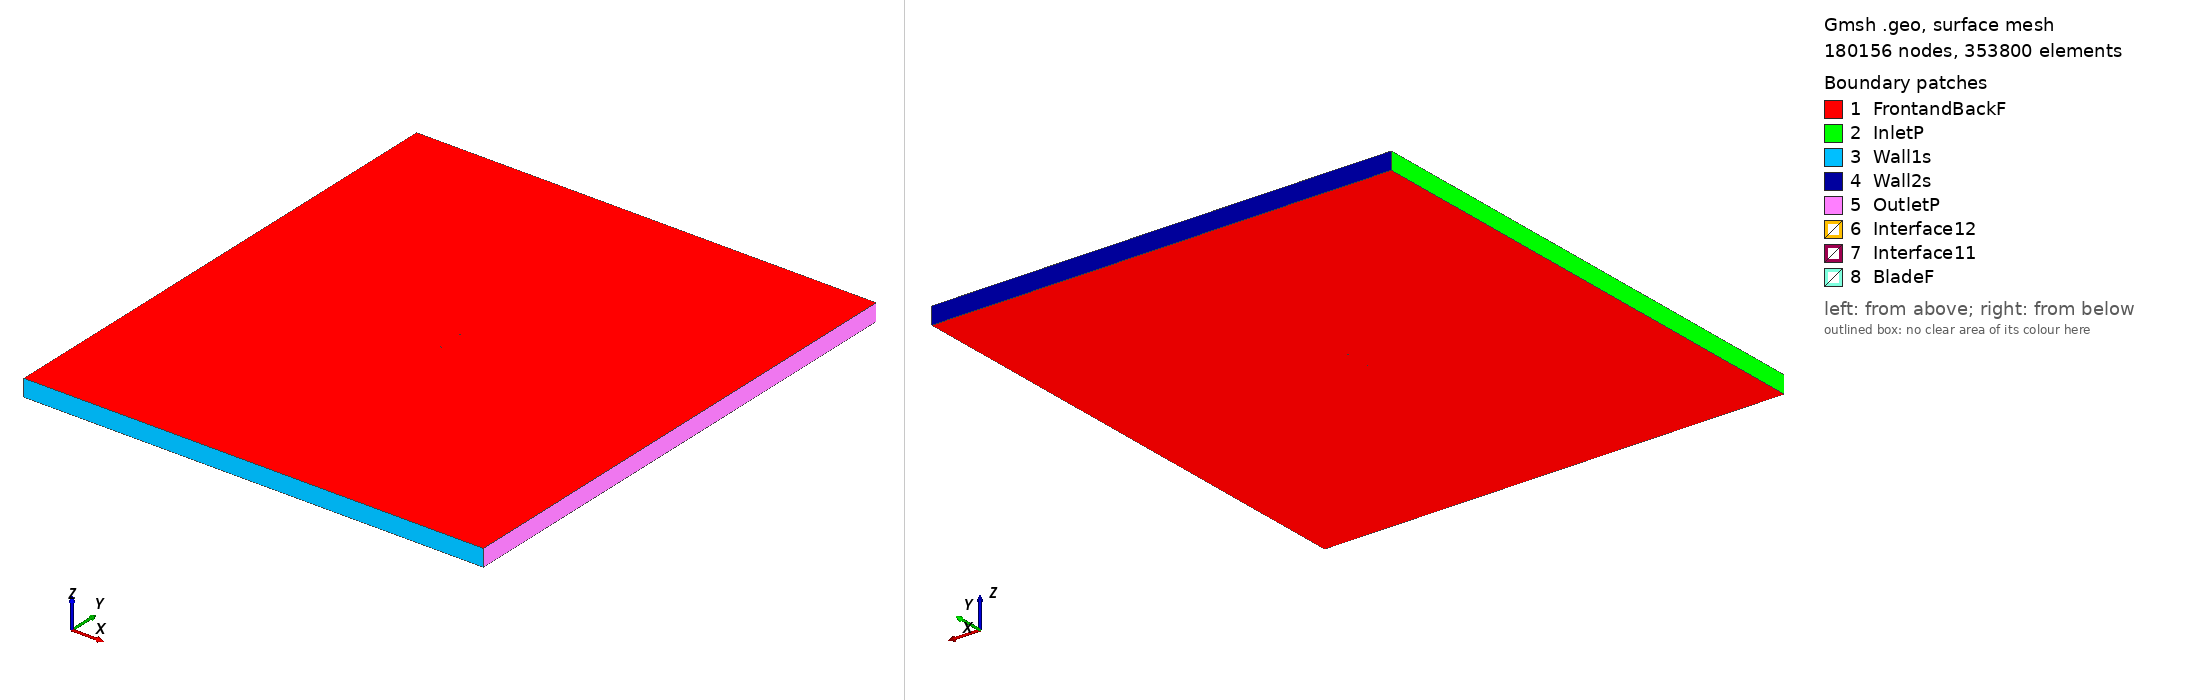

Gmsh geometry script, surface-meshed: 180156 nodes, 353800 surface elements. Boundary patches (legend numbers): 1 FrontandBackF, 2 InletP, 3 Wall1s, 4 Wall2s, 5 OutletP, 6 Interface12, 7 Interface11, 8 BladeF. Left view from above one corner, right view from below the opposite corner. Legend entries are the model's physical surfaces. The drawing asked Gmsh for element sizes between 1% and 20% of the model's largest extent; the script's own settings can give other sizes.

=== e562_tsr2_2.9266_aoa_4.4093.geo (drawn) ===
SetFactory("OpenCASCADE");

Point(1) = {0.074567, 0.730568, 0, 1.0};
Point(2) = {0.073676, 0.730362, 0, 1.0};
Point(3) = {0.069924, 0.729628, 0, 1.0};
Point(4) = {0.065407, 0.728891, 0, 1.0};
Point(5) = {0.060194, 0.728136, 0, 1.0};
Point(6) = {0.054358, 0.727374, 0, 1.0};
Point(7) = {0.047978, 0.726613, 0, 1.0};
Point(8) = {0.041141, 0.725873, 0, 1.0};
Point(9) = {0.033936, 0.725174, 0, 1.0};
Point(10) = {0.026452, 0.724540, 0, 1.0};
Point(11) = {0.018783, 0.723996, 0, 1.0};
Point(12) = {0.011015, 0.723568, 0, 1.0};
Point(13) = {0.003235, 0.723282, 0, 1.0};
Point(14) = {-0.004475, 0.723163, 0, 1.0};
Point(15) = {-0.012034, 0.723233, 0, 1.0};
Point(16) = {-0.019374, 0.723513, 0, 1.0};
Point(17) = {-0.026423, 0.724022, 0, 1.0};
Point(18) = {-0.033129, 0.724778, 0, 1.0};
Point(19) = {-0.039450, 0.725784, 0, 1.0};
Point(20) = {-0.045352, 0.727036, 0, 1.0};
Point(21) = {-0.050804, 0.728509, 0, 1.0};
Point(22) = {-0.055774, 0.730176, 0, 1.0};
Point(23) = {-0.060234, 0.731999, 0, 1.0};
Point(24) = {-0.064153, 0.733929, 0, 1.0};
Point(25) = {-0.067499, 0.735922, 0, 1.0};
Point(26) = {-0.070244, 0.737927, 0, 1.0};
Point(27) = {-0.072366, 0.739898, 0, 1.0};
Point(28) = {-0.073849, 0.741769, 0, 1.0};
Point(29) = {-0.074674, 0.743463, 0, 1.0};
Point(30) = {-0.074778, 0.744834, 0, 1.0};
Point(31) = {-0.073955, 0.745962, 0, 1.0};
Point(32) = {-0.072208, 0.747024, 0, 1.0};
Point(33) = {-0.069711, 0.747989, 0, 1.0};
Point(34) = {-0.066511, 0.748804, 0, 1.0};
Point(35) = {-0.062650, 0.749435, 0, 1.0};
Point(36) = {-0.058177, 0.749831, 0, 1.0};
Point(37) = {-0.053122, 0.750000, 0, 1.0};
Point(38) = {-0.047524, 0.749874, 0, 1.0};
Point(39) = {-0.041409, 0.749443, 0, 1.0};
Point(40) = {-0.034804, 0.748707, 0, 1.0};
Point(41) = {-0.027737, 0.747679, 0, 1.0};
Point(42) = {-0.020244, 0.746384, 0, 1.0};
Point(43) = {-0.012363, 0.744862, 0, 1.0};
Point(44) = {-0.004132, 0.743182, 0, 1.0};
Point(45) = {0.004372, 0.741445, 0, 1.0};
Point(46) = {0.013026, 0.739738, 0, 1.0};
Point(47) = {0.021695, 0.738119, 0, 1.0};
Point(48) = {0.030247, 0.736638, 0, 1.0};
Point(49) = {0.038546, 0.735335, 0, 1.0};
Point(50) = {0.046458, 0.734237, 0, 1.0};
Point(51) = {0.053849, 0.733361, 0, 1.0};
Point(52) = {0.060590, 0.732719, 0, 1.0};
Point(53) = {0.066562, 0.732307, 0, 1.0};
Point(54) = {0.071647, 0.732114, 0, 1.0};
Point(55) = {0.074685, 0.732096, 0, 1.0};
Point(56) = {-0.074567, -0.730568, 0, 1.0};
Point(57) = {-0.073676, -0.730362, 0, 1.0};
Point(58) = {-0.069924, -0.729628, 0, 1.0};
Point(59) = {-0.065407, -0.728891, 0, 1.0};
Point(60) = {-0.060194, -0.728136, 0, 1.0};
Point(61) = {-0.054358, -0.727374, 0, 1.0};
Point(62) = {-0.047978, -0.726613, 0, 1.0};
Point(63) = {-0.041141, -0.725873, 0, 1.0};
Point(64) = {-0.033936, -0.725174, 0, 1.0};
Point(65) = {-0.026452, -0.724540, 0, 1.0};
Point(66) = {-0.018783, -0.723996, 0, 1.0};
Point(67) = {-0.011015, -0.723568, 0, 1.0};
Point(68) = {-0.003235, -0.723282, 0, 1.0};
Point(69) = {0.004475, -0.723163, 0, 1.0};
Point(70) = {0.012034, -0.723233, 0, 1.0};
Point(71) = {0.019374, -0.723513, 0, 1.0};
Point(72) = {0.026423, -0.724022, 0, 1.0};
Point(73) = {0.033129, -0.724778, 0, 1.0};
Point(74) = {0.039450, -0.725784, 0, 1.0};
Point(75) = {0.045352, -0.727036, 0, 1.0};
Point(76) = {0.050804, -0.728509, 0, 1.0};
Point(77) = {0.055774, -0.730176, 0, 1.0};
Point(78) = {0.060234, -0.731999, 0, 1.0};
Point(79) = {0.064153, -0.733929, 0, 1.0};
Point(80) = {0.067499, -0.735922, 0, 1.0};
Point(81) = {0.070244, -0.737927, 0, 1.0};
Point(82) = {0.072366, -0.739898, 0, 1.0};
Point(83) = {0.073849, -0.741769, 0, 1.0};
Point(84) = {0.074674, -0.743463, 0, 1.0};
Point(85) = {0.074778, -0.744834, 0, 1.0};
Point(86) = {0.073955, -0.745962, 0, 1.0};
Point(87) = {0.072208, -0.747024, 0, 1.0};
Point(88) = {0.069711, -0.747989, 0, 1.0};
Point(89) = {0.066511, -0.748804, 0, 1.0};
Point(90) = {0.062650, -0.749435, 0, 1.0};
Point(91) = {0.058177, -0.749831, 0, 1.0};
Point(92) = {0.053122, -0.750000, 0, 1.0};
Point(93) = {0.047524, -0.749874, 0, 1.0};
Point(94) = {0.041409, -0.749443, 0, 1.0};
Point(95) = {0.034804, -0.748707, 0, 1.0};
Point(96) = {0.027737, -0.747679, 0, 1.0};
Point(97) = {0.020244, -0.746384, 0, 1.0};
Point(98) = {0.012363, -0.744862, 0, 1.0};
Point(99) = {0.004132, -0.743182, 0, 1.0};
Point(100) = {-0.004372, -0.741445, 0, 1.0};
Point(101) = {-0.013026, -0.739738, 0, 1.0};
Point(102) = {-0.021695, -0.738119, 0, 1.0};
Point(103) = {-0.030247, -0.736638, 0, 1.0};
Point(104) = {-0.038546, -0.735335, 0, 1.0};
Point(105) = {-0.046458, -0.734237, 0, 1.0};
Point(106) = {-0.053849, -0.733361, 0, 1.0};
Point(107) = {-0.060590, -0.732719, 0, 1.0};
Point(108) = {-0.066562, -0.732307, 0, 1.0};
Point(109) = {-0.071647, -0.732114, 0, 1.0};
Point(110) = {-0.074685, -0.732096, 0, 1.0};

// Lines: first blade (splines 1-4)
Spline(1) = {1:18};
Spline(2) = {18:40};
Spline(3) = {40:55};
Spline(4) = {55,1};

// Lines: second blade (splines 5-8)
Spline(5) = {56:73};
Spline(6) = {73:95};
Spline(7) = {95:110};
Spline(8) = {110,56};

// Outer domain (points 20001-4 and lines)
Point(111) = {-13.50000000, -15.00000000, 0, 1.0};
Point(112) = {-13.50000000, 15.00000000, 0, 1.0};
Point(113) = {13.50000000, 15.00000000, 0, 1.0};
Point(114) = {13.50000000, -15.00000000, 0, 1.0};
Line(11) = {111, 112};
Line(12) = {112, 113};
Line(13) = {113, 114};
Line(14) = {111, 114};

// Interface (between moving and stationary domain) (circles)
Circle(9) = {0, 0, 0, 0.80000000, 0, 2*Pi};
Circle(10) = {0, 0, 0, 0.80000000, 0, 2*Pi};

// Loops collect Lines/Splines/etc (blade1, blade2, domain, first circle)
Line Loop(1) = {1:4};
Line Loop(2) = {5:8};
Line Loop(3) = {11,12,13,-14};
Line Loop(4) = {9};

// BooleanDifference cuts out the circle/interface from the domain
Plane Surface(1) = {3};
Plane Surface(2) = {4};
BooleanDifference{ Surface{1}; Delete;}{ Surface{2}; Delete;}

// This one cuts out the blades from the inner circle/interface
Line Loop(6) = {10};
Plane Surface(5) = {6};
Plane Surface(6) = {1};
Plane Surface(7) = {2};
BooleanDifference{ Surface{5}; Delete;}{ Surface{6,7}; Delete;}

// extrude to 3rd dimension
Extrude {0, 0, 1} {Surface{1}; Surface{5}; Layers{1}; Recombine;}

// Physical Surfaces are the named boundaries (patches)
Physical Surface("Interface11") = {12};
Physical Surface("Interface12") = {10};

// sides of domain
Physical Surface("InletP") = {6};
Physical Surface("OutletP") = {9};

// top and bottom of domain
Physical Surface("Wall1s") = {7};
Physical Surface("Wall2s") = {8};

// Check FrontandBackF by ensuring there is nothing in the 3rd dimension
Physical Surface("FrontandBackF") = {1,11,5,21};
Physical Surface("BladeF") = {13:20};
Physical Volume("Turbine") = {2};
Physical Volume("Farfield") = {1};

// settings for airfoil boundary layer
Field[1] = BoundaryLayer;
Field[1].EdgesList = {1:8};
Field[1].hwall_n = 1e-3;
Field[1].thickness = 1.5e-2;
Field[1].ratio = 1.05;
Field[1].Quads = 1;
BoundaryLayer Field = 1;

// control points for mesh (blade and interface)
// floor((arc length / 1.5mm)/ 6) -> Transfinite Line
Transfinite Line {1,2,3,5,6,7} = 34 Using Progression 1;
Transfinite Line {4,8} = 2 Using Progression 1;
Transfinite Line {9, 15} = 800 Using Progression 1;

// For more information on gmsh syntax, visit http://gmsh.info/doc/texinfo/gmsh.html
